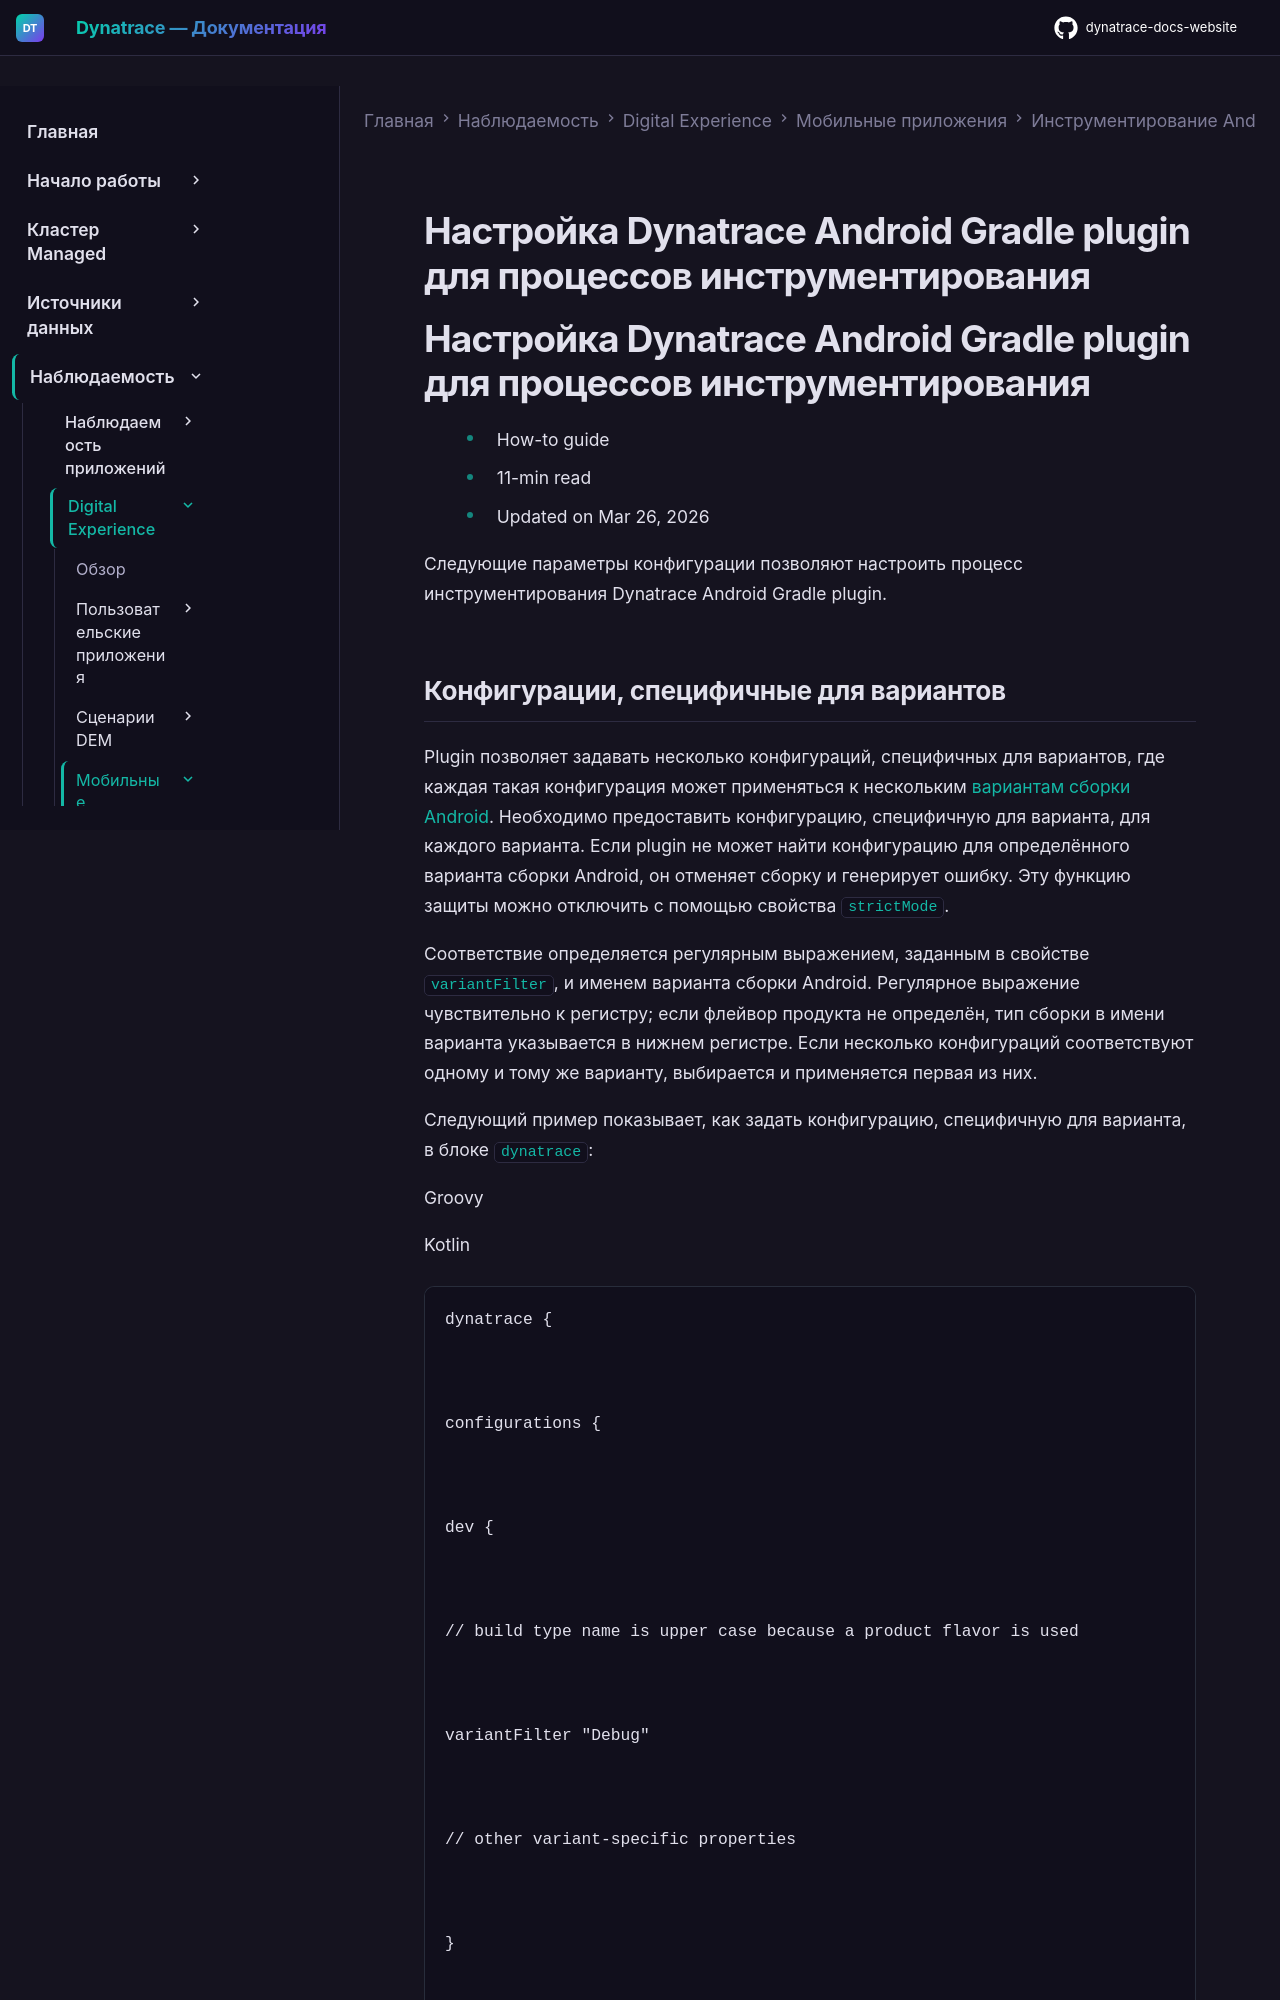

repository: Yerkebulan-Ardabayev/dynatrace-docs-website · page: managed-ru/observe/digital-experience/mobile-applications/instrument-android-app/instrumentation-via-plugin/configure-plugin-for-instrumentation/index.html · generator: mkdocs

---
title: Настройка Dynatrace Android Gradle plugin для процессов инструментирования
source: https://docs.dynatrace.com/managed/observe/digital-experience/mobile-applications/instrument-android-app/instrumentation-via-plugin/configure-plugin-for-instrumentation
scraped: 2026-05-12T11:32:49.093220
---

# Настройка Dynatrace Android Gradle plugin для процессов инструментирования

# Настройка Dynatrace Android Gradle plugin для процессов инструментирования

* How-to guide
* 11-min read
* Updated on Mar 26, 2026

Следующие параметры конфигурации позволяют настроить процесс инструментирования Dynatrace Android Gradle plugin.
